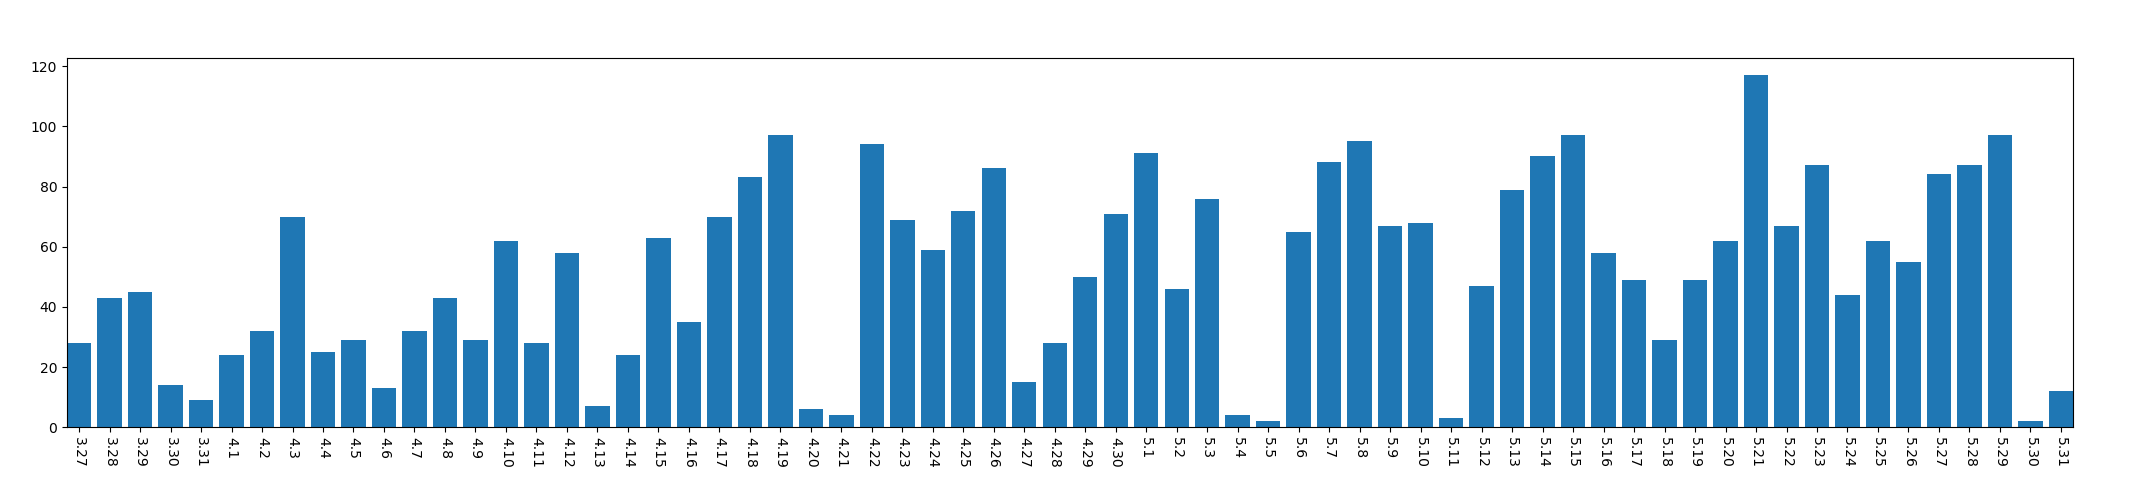

Values plotted in this chart, from the file beside it:
, year, mon, day, mac_address_num
0, 2013, 3, 27, 28
1, 2013, 3, 28, 43
2, 2013, 3, 29, 45
3, 2013, 3, 30, 14
4, 2013, 3, 31, 9
5, 2013, 4, 1, 24
6, 2013, 4, 2, 32
7, 2013, 4, 3, 70
8, 2013, 4, 4, 25
9, 2013, 4, 5, 29
10, 2013, 4, 6, 13
11, 2013, 4, 7, 32
12, 2013, 4, 8, 43
13, 2013, 4, 9, 29
14, 2013, 4, 10, 62
15, 2013, 4, 11, 28
16, 2013, 4, 12, 58
17, 2013, 4, 13, 7
18, 2013, 4, 14, 24
19, 2013, 4, 15, 63
20, 2013, 4, 16, 35
21, 2013, 4, 17, 70
22, 2013, 4, 18, 83
23, 2013, 4, 19, 97
24, 2013, 4, 20, 6
25, 2013, 4, 21, 4
26, 2013, 4, 22, 94
27, 2013, 4, 23, 69
28, 2013, 4, 24, 59
29, 2013, 4, 25, 72
30, 2013, 4, 26, 86
31, 2013, 4, 27, 15
32, 2013, 4, 28, 28
33, 2013, 4, 29, 50
34, 2013, 4, 30, 71
35, 2013, 5, 1, 91
36, 2013, 5, 2, 46
37, 2013, 5, 3, 76
38, 2013, 5, 4, 4
39, 2013, 5, 5, 2
40, 2013, 5, 6, 65
41, 2013, 5, 7, 88
42, 2013, 5, 8, 95
43, 2013, 5, 9, 67
44, 2013, 5, 10, 68
45, 2013, 5, 11, 3
46, 2013, 5, 12, 47
47, 2013, 5, 13, 79
48, 2013, 5, 14, 90
49, 2013, 5, 15, 97
50, 2013, 5, 16, 58
51, 2013, 5, 17, 49
52, 2013, 5, 18, 29
53, 2013, 5, 19, 49
54, 2013, 5, 20, 62
55, 2013, 5, 21, 117
56, 2013, 5, 22, 67
57, 2013, 5, 23, 87
58, 2013, 5, 24, 44
59, 2013, 5, 25, 62
... 6 more rows
